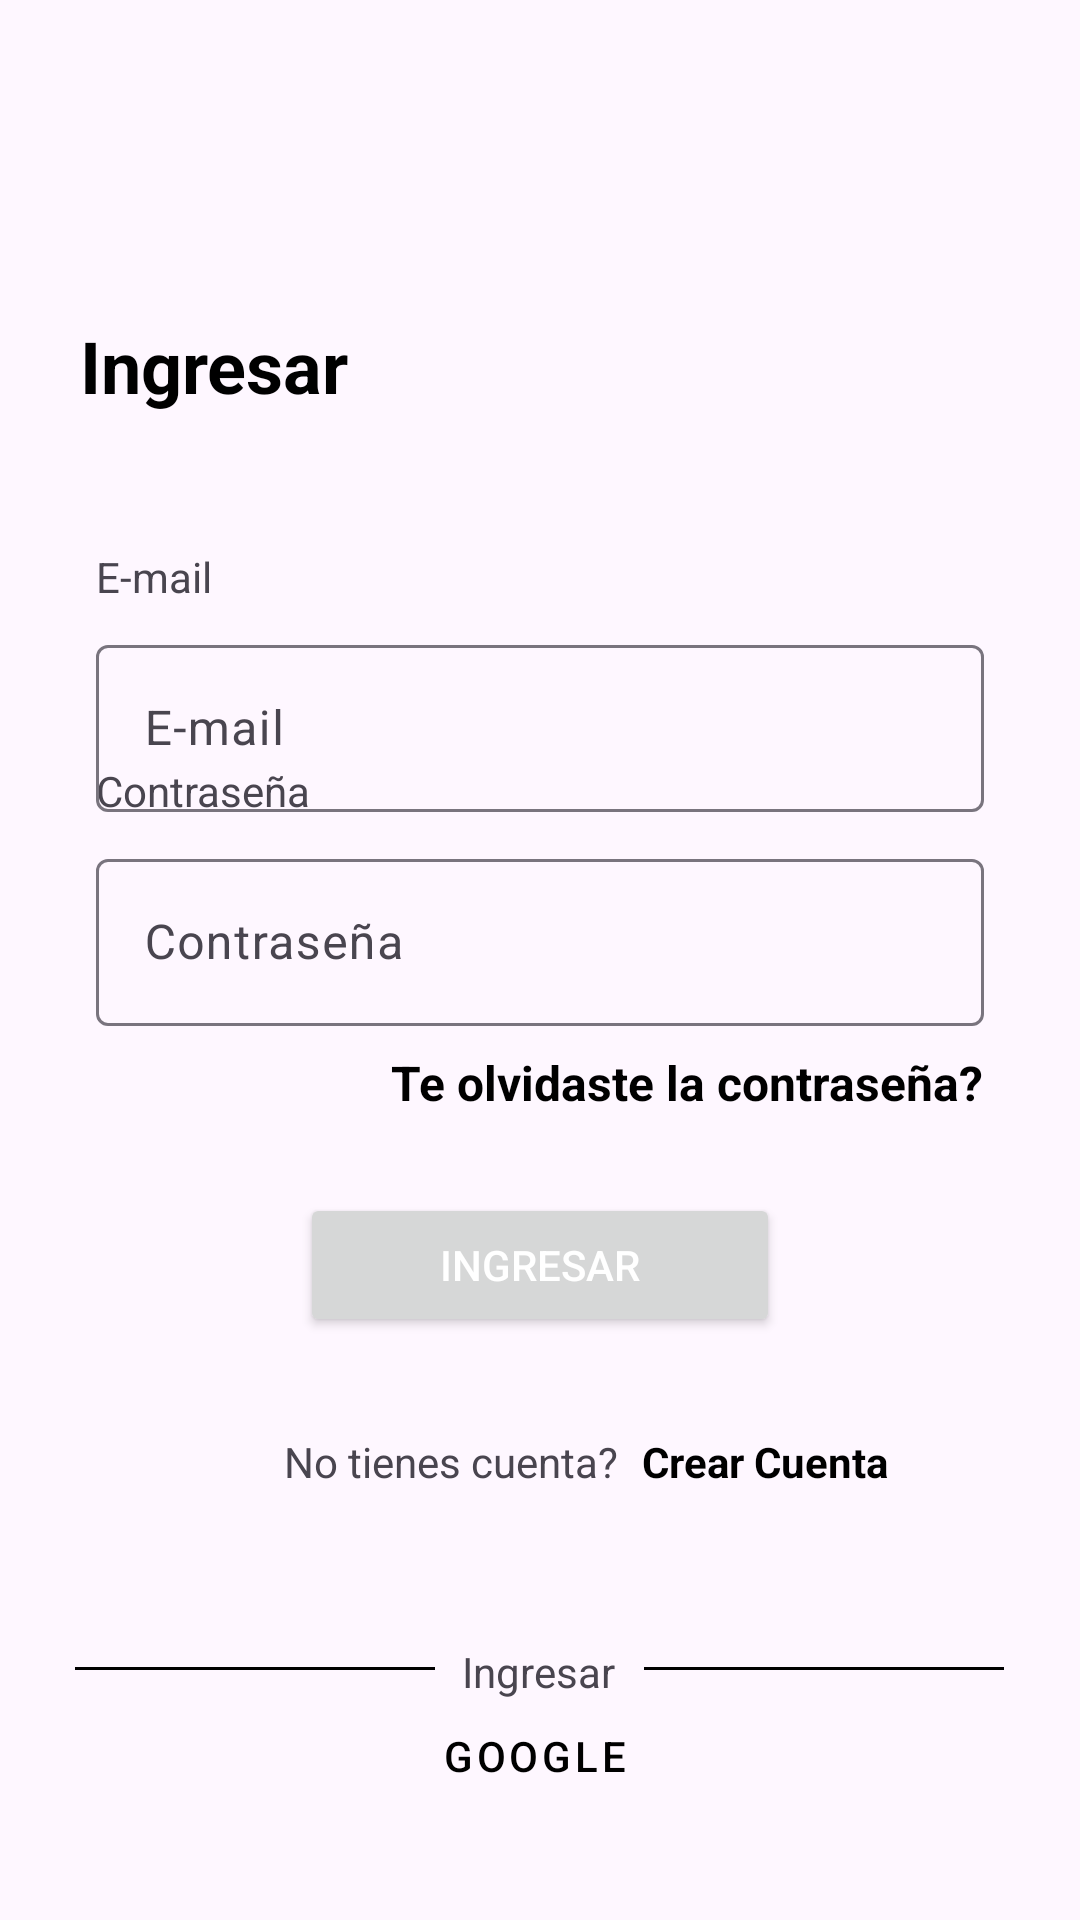

This screen was rendered from an Android layout file. Write that file and the resources it references.
<!-- AndroidManifest.xml: application theme Theme.WhereToGo -->
<!-- res/layout/activity_login.xml -->
<?xml version="1.0" encoding="utf-8"?>
<androidx.constraintlayout.widget.ConstraintLayout xmlns:android="http://schemas.android.com/apk/res/android"
    xmlns:app="http://schemas.android.com/apk/res-auto"
    xmlns:tools="http://schemas.android.com/tools"
    android:layout_width="match_parent"
    android:layout_height="match_parent"
    tools:context=".Ui.LoginActivity">
    <TextView
        android:id="@+id/textView"
        android:layout_width="wrap_content"
        android:layout_height="wrap_content"
        android:text="Ingresar"
        android:textColor="#000000"
        android:textSize="24sp"
        android:textStyle="bold"
        app:layout_constraintBottom_toBottomOf="parent"
        app:layout_constraintEnd_toEndOf="parent"
        app:layout_constraintHorizontal_bias="0.099"
        app:layout_constraintStart_toStartOf="parent"
        app:layout_constraintTop_toTopOf="parent"
        app:layout_constraintVertical_bias="0.174" />

    <TextView
        android:id="@+id/textView2"
        android:layout_width="wrap_content"
        android:layout_height="wrap_content"
        android:layout_marginBottom="8dp"
        android:text="E-mail"
        app:layout_constraintBottom_toTopOf="@+id/editTextTextEmailAddress"
        app:layout_constraintEnd_toEndOf="@+id/editTextTextEmailAddress"
        app:layout_constraintHorizontal_bias="0.0"
        app:layout_constraintStart_toStartOf="@+id/editTextTextEmailAddress" />

    <TextView
        android:id="@+id/textView3"
        android:layout_width="wrap_content"
        android:layout_height="wrap_content"
        android:layout_marginBottom="8dp"
        android:text="Contraseña"
        app:layout_constraintBottom_toTopOf="@+id/editTextTextPassword"
        app:layout_constraintEnd_toEndOf="@+id/editTextTextPassword"
        app:layout_constraintHorizontal_bias="0.0"
        app:layout_constraintStart_toStartOf="@+id/editTextTextPassword" />

    <com.google.android.material.textfield.TextInputLayout
        android:id="@+id/editTextTextEmailAddress"
        android:layout_width="0dp"
        android:layout_height="wrap_content"
        android:layout_marginStart="32dp"
        android:layout_marginEnd="32dp"
        android:ems="10"
        android:hint="E-mail"
        android:inputType="textEmailAddress"
        app:layout_constraintBottom_toBottomOf="@+id/editTextTextPassword"
        app:layout_constraintEnd_toEndOf="parent"
        app:layout_constraintStart_toStartOf="parent"
        app:layout_constraintTop_toBottomOf="@+id/textView" >

        <com.google.android.material.textfield.TextInputEditText
            android:id="@+id/inputEmail"
            android:layout_width="match_parent"
            android:layout_height="wrap_content" />
    </com.google.android.material.textfield.TextInputLayout>

    <com.google.android.material.textfield.TextInputLayout
        android:id="@+id/editTextTextPassword"
        android:layout_width="0dp"
        android:layout_height="wrap_content"
        android:layout_marginStart="32dp"
        android:layout_marginEnd="32dp"
        android:ems="10"
        android:hint="Contraseña"
        android:inputType="textPassword"
        app:layout_constraintBottom_toTopOf="@+id/btnIngresar"
        app:layout_constraintEnd_toEndOf="parent"
        app:layout_constraintStart_toStartOf="parent"
        app:layout_constraintTop_toBottomOf="@+id/textView"
        app:layout_constraintVertical_bias="0.72" >

        <com.google.android.material.textfield.TextInputEditText
            android:id="@+id/inputConstraseña"
            android:layout_width="match_parent"
            android:layout_height="wrap_content" />
    </com.google.android.material.textfield.TextInputLayout>

    <TextView
        android:id="@+id/textView4"
        android:layout_width="wrap_content"
        android:layout_height="wrap_content"
        android:layout_marginTop="8dp"
        android:layout_marginEnd="32dp"
        android:text="Te olvidaste la contraseña?"
        android:textColor="#000000"
        android:textSize="16sp"
        android:textStyle="bold"
        app:layout_constraintEnd_toEndOf="parent"
        app:layout_constraintHorizontal_bias="1.0"
        app:layout_constraintStart_toStartOf="parent"
        app:layout_constraintTop_toBottomOf="@+id/editTextTextPassword" />

    <Button
        android:id="@+id/btnIngresar"
        android:layout_width="0dp"
        android:layout_height="wrap_content"
        android:layout_marginStart="100dp"
        android:layout_marginEnd="100dp"
        android:text="Ingresar"
        android:textColor="#FFFFFF"
        app:layout_constraintBottom_toBottomOf="parent"
        app:layout_constraintEnd_toEndOf="parent"
        app:layout_constraintHorizontal_bias="0.0"
        app:layout_constraintStart_toStartOf="parent"
        app:layout_constraintTop_toTopOf="parent"
        app:layout_constraintVertical_bias="0.672" />

    <TextView
        android:id="@+id/textView5"
        android:layout_width="wrap_content"
        android:layout_height="wrap_content"
        android:layout_marginTop="32dp"
        android:text="No tienes cuenta?"
        app:layout_constraintEnd_toEndOf="parent"
        app:layout_constraintHorizontal_bias="0.381"
        app:layout_constraintStart_toStartOf="parent"
        app:layout_constraintTop_toBottomOf="@+id/btnIngresar" />

    <TextView
        android:id="@+id/btn_CrearCuenta"
        android:layout_width="wrap_content"
        android:layout_height="wrap_content"
        android:layout_marginStart="8dp"
        android:text="Crear Cuenta"
        android:textColor="#000000"
        android:textSize="14sp"
        android:textStyle="bold"
        app:layout_constraintEnd_toEndOf="parent"
        app:layout_constraintHorizontal_bias="0.0"
        app:layout_constraintStart_toEndOf="@+id/textView5"
        app:layout_constraintTop_toTopOf="@+id/textView5" />

    <View
        android:id="@+id/view"
        android:layout_width="120dp"
        android:layout_height="1dp"
        android:layout_marginStart="16dp"
        android:layout_marginTop="8dp"
        android:background="#000000"
        app:layout_constraintEnd_toStartOf="@+id/textView7"
        app:layout_constraintStart_toStartOf="parent"
        app:layout_constraintTop_toTopOf="@+id/textView7" />

    <View
        android:id="@+id/view2"
        android:layout_width="120dp"
        android:layout_height="1dp"
        android:layout_marginTop="8dp"
        android:layout_marginEnd="16dp"
        android:background="#000000"
        app:layout_constraintEnd_toEndOf="parent"
        app:layout_constraintStart_toEndOf="@+id/textView7"
        app:layout_constraintTop_toTopOf="@+id/textView7" />

    <TextView
        android:id="@+id/textView7"
        android:layout_width="wrap_content"
        android:layout_height="wrap_content"
        android:layout_marginTop="56dp"
        android:text="Ingresar"
        app:layout_constraintBottom_toTopOf="@+id/btn_signInGoogle"
        app:layout_constraintEnd_toEndOf="parent"
        app:layout_constraintHorizontal_bias="0.498"
        app:layout_constraintStart_toStartOf="parent"
        app:layout_constraintTop_toBottomOf="@+id/textView5" />

    <Button
        android:id="@+id/btn_signInGoogle"
        style="@style/Widget.MaterialComponents.Button.OutlinedButton.Icon"
        android:layout_width="0dp"
        android:layout_height="wrap_content"
        android:layout_marginStart="80dp"
        android:layout_marginEnd="80dp"
        android:text="Google"
        android:textColor="@color/black"
        app:icon="@drawable/buscarlogo"
        app:layout_constraintBottom_toBottomOf="parent"
        app:layout_constraintEnd_toEndOf="parent"
        app:layout_constraintStart_toStartOf="parent"
        app:layout_constraintTop_toBottomOf="@+id/textView5"
        app:layout_constraintVertical_bias="0.68" />

</androidx.constraintlayout.widget.ConstraintLayout>
<!-- resources referenced by this layout -->
<resources>
  <style name="Theme.WhereToGo" parent="Base.Theme.WhereToGo" />
  <style name="Base.Theme.WhereToGo" parent="Theme.Material3.DayNight.NoActionBar">
          
          
      </style>
  <!-- not gathered from this repository: default colours our renderer supplied (Android Studio template values) -->
  <color name="black">#FF000000</color>
</resources>
